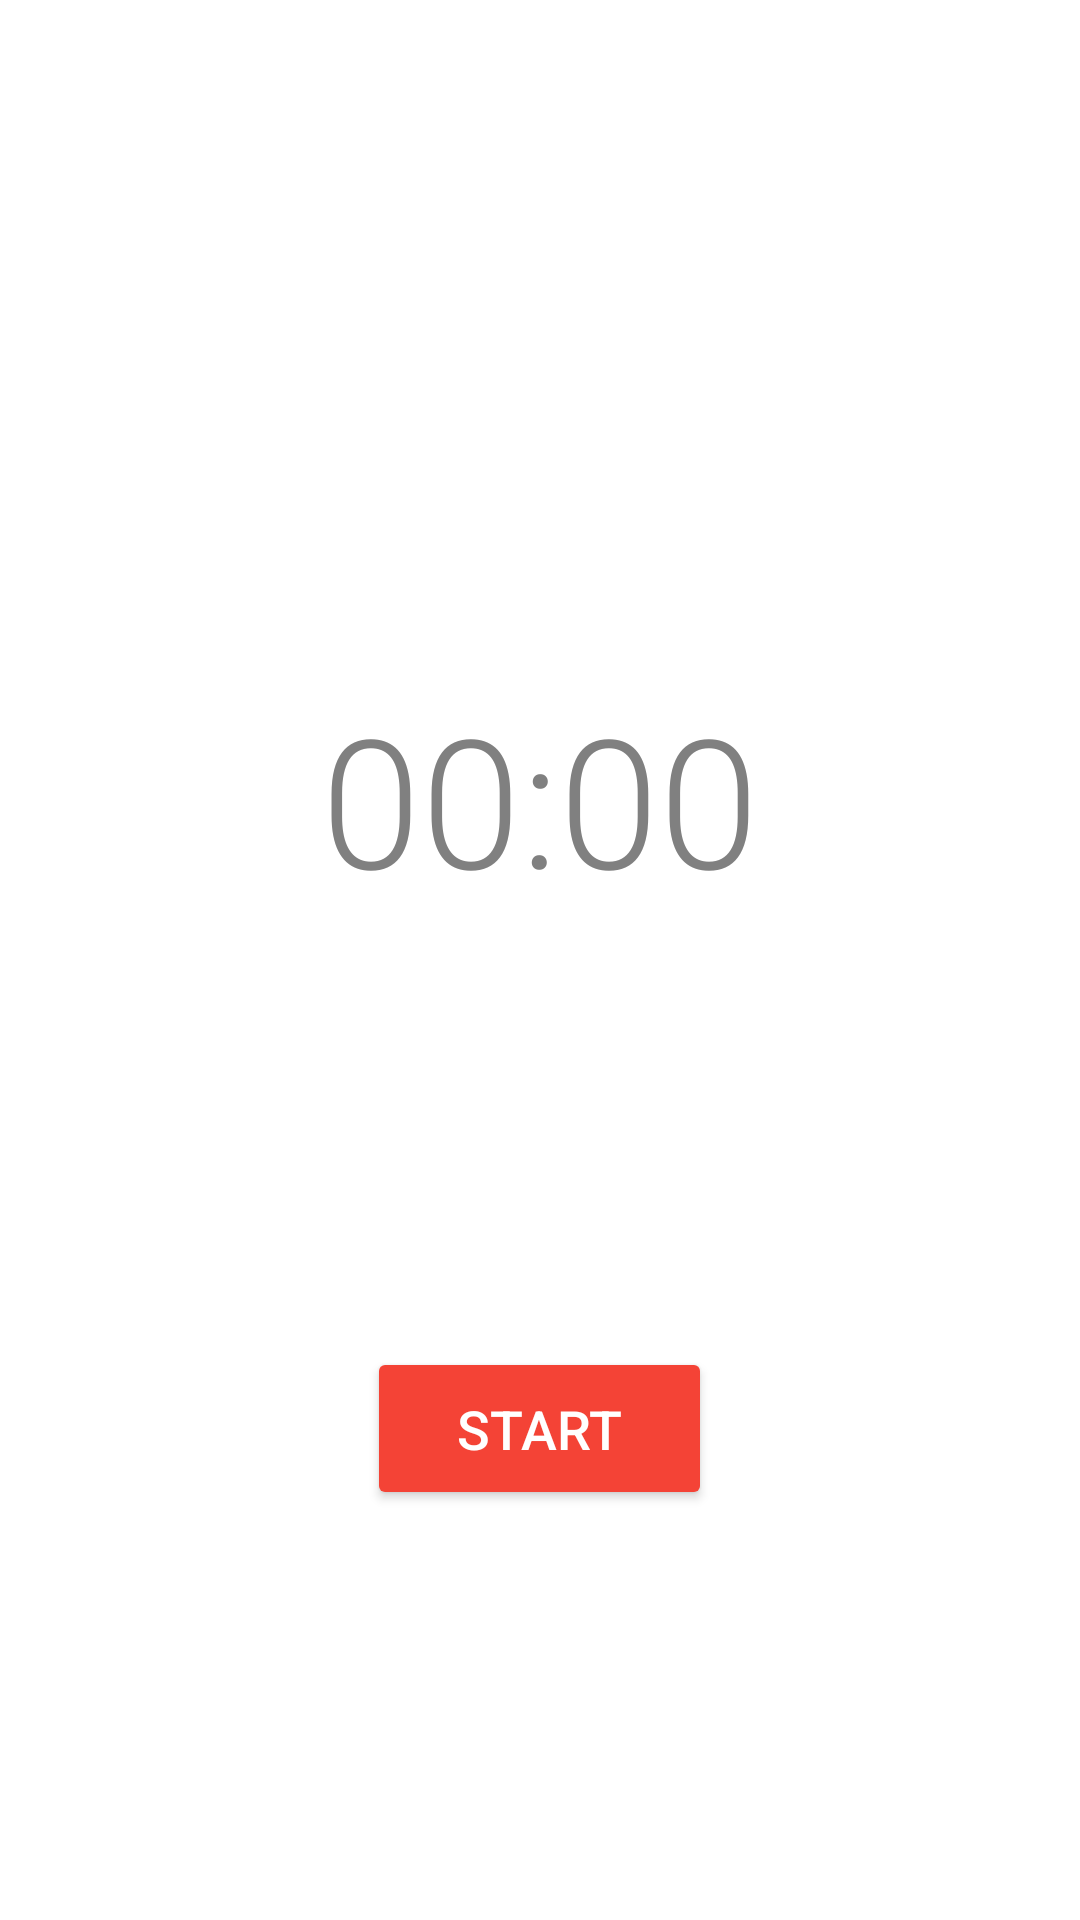

This screen was rendered from an Android layout file. Write that file and the resources it references.
<!-- AndroidManifest.xml: application theme AppTheme -->
<!-- res/layout/fragment_stopwatch.xml -->
<RelativeLayout xmlns:android="http://schemas.android.com/apk/res/android"
             android:layout_width="match_parent"
             android:layout_height="match_parent"
             android:paddingBottom="@dimen/frame_padding_vertical"
             android:paddingLeft="@dimen/frame_padding_horizontal"
             android:paddingRight="@dimen/frame_padding_horizontal"
             android:paddingTop="@dimen/frame_padding_vertical">

    
    <android.support.v7.widget.CardView
        android:id="@+id/category_spinner_card"
        xmlns:card_view="http://schemas.android.com/apk/res-auto"
        android:layout_width="320dp"
        android:layout_height="wrap_content"
        android:layout_centerHorizontal="true"
        android:layout_marginTop="20dp"
        android:clickable="true"
        android:foreground="?android:attr/selectableItemBackground"
        card_view:cardCornerRadius="2dp"
        android:visibility="invisible">

        <LinearLayout
            android:layout_width="match_parent"
            android:layout_height="match_parent"
            android:paddingBottom="10dp"
            android:paddingLeft="20dp"
            android:paddingRight="20dp"
            android:paddingTop="10dp">

            <TextView
                android:layout_width="wrap_content"
                android:layout_height="wrap_content"
                android:layout_marginRight="15dp"
                android:fontFamily="sans-serif-medium"
                android:text="Category:"
                android:textSize="17dp">
            </TextView>

            <TextView
                android:id="@+id/category_spinner_text"
                android:layout_width="wrap_content"
                android:layout_height="wrap_content"
                android:width="205dp"
                android:ellipsize="end"
                android:fontFamily="sans-serif-light"
                android:maxLines="1"
                android:scrollHorizontally="true"
                android:text="@string/category_spinner_default_text"
                android:textSize="17dp">
            </TextView>
        </LinearLayout>
    </android.support.v7.widget.CardView>

    <Spinner
        android:id="@+id/category_spinner"
        android:layout_width="322dp"
        android:layout_height="43dp"
        android:layout_alignLeft="@id/category_spinner_card"
        android:layout_marginLeft="-1dp"
        android:layout_marginTop="19dp"
        android:dropDownWidth="322dp"
        android:visibility="invisible">
    </Spinner>

    
    <Chronometer
        android:layout_width="wrap_content"
        android:layout_height="wrap_content"
        android:id="@+id/stopwatch"
        android:layout_centerHorizontal="true"
        android:layout_marginTop="210dp"
        android:textSize="@dimen/time_text_size"
        android:fontFamily="sans-serif-light"
        android:textColor="#808080">
    </Chronometer>

    
    <RelativeLayout
        android:layout_width="match_parent"
        android:layout_height="wrap_content"
        android:layout_below="@+id/stopwatch"
        android:layout_marginTop="143dp">

        <Button
            android:id="@+id/button_start"
            android:layout_width="wrap_content"
            android:layout_height="wrap_content"
            android:layout_centerHorizontal="true"
            android:backgroundTint="@color/colorAccent"
            android:paddingBottom="@dimen/button_padding_vertical"
            android:paddingLeft="@dimen/button_padding_horizontal"
            android:paddingRight="@dimen/button_padding_horizontal"
            android:paddingTop="@dimen/button_padding_vertical"
            android:text="@string/button_start"
            android:textColor="#FFFFFF"
            android:textSize="@dimen/button_text">
        </Button>

        <Button
            android:id="@+id/button_pause"
            android:layout_width="wrap_content"
            android:layout_height="wrap_content"
            android:layout_centerHorizontal="true"
            android:backgroundTint="@color/colorAccent"
            android:paddingBottom="@dimen/button_padding_vertical"
            android:paddingLeft="@dimen/button_padding_horizontal"
            android:paddingRight="@dimen/button_padding_horizontal"
            android:paddingTop="@dimen/button_padding_vertical"
            android:text="@string/button_pause"
            android:textColor="#FFFFFF"
            android:textSize="@dimen/button_text"
            android:visibility="invisible">
        </Button>

        
        <RelativeLayout
            android:id="@+id/resume_stop_container"
            android:layout_width="wrap_content"
            android:layout_height="wrap_content"
            android:layout_centerHorizontal="true"
            android:visibility="invisible">

            <Button
                android:id="@+id/button_resume"
                android:layout_width="wrap_content"
                android:layout_height="wrap_content"
                android:backgroundTint="@color/colorAccent"
                android:paddingBottom="@dimen/button_padding_vertical"
                android:paddingLeft="23dp"
                android:paddingRight="22dp"
                android:paddingTop="@dimen/button_padding_vertical"
                android:text="@string/button_resume"
                android:textColor="#FFFFFF"
                android:textSize="@dimen/button_text">
            </Button>

            <Button
                android:id="@+id/button_stop"
                android:layout_width="wrap_content"
                android:layout_height="wrap_content"
                android:layout_marginLeft="30dp"
                android:layout_toRightOf="@id/button_resume"
                android:backgroundTint="@color/colorAccent"
                android:paddingBottom="@dimen/button_padding_vertical"
                android:paddingLeft="@dimen/button_padding_horizontal"
                android:paddingRight="@dimen/button_padding_horizontal"
                android:paddingTop="@dimen/button_padding_vertical"
                android:text="@string/button_stop"
                android:textColor="#FFFFFF"
                android:textSize="@dimen/button_text">
            </Button>
        </RelativeLayout>

        
        <RelativeLayout
            android:id="@+id/save_reset_container"
            android:layout_width="wrap_content"
            android:layout_height="wrap_content"
            android:layout_centerHorizontal="true"
            android:visibility="invisible">

            <Button
                android:id="@+id/button_reset"
                android:layout_width="wrap_content"
                android:layout_height="wrap_content"
                android:backgroundTint="@color/colorAccent"
                android:paddingBottom="@dimen/button_padding_vertical"
                android:paddingLeft="@dimen/button_padding_horizontal"
                android:paddingRight="@dimen/button_padding_horizontal"
                android:paddingTop="@dimen/button_padding_vertical"
                android:text="@string/button_reset"
                android:textColor="#FFFFFF"
                android:textSize="@dimen/button_text">
            </Button>

            <Button
                android:id="@+id/button_save"
                android:layout_width="wrap_content"
                android:layout_height="wrap_content"
                android:layout_marginLeft="30dp"
                android:layout_toRightOf="@id/button_reset"
                android:backgroundTint="@color/colorAccent"
                android:paddingBottom="@dimen/button_padding_vertical"
                android:paddingLeft="@dimen/button_padding_horizontal"
                android:paddingRight="@dimen/button_padding_horizontal"
                android:paddingTop="@dimen/button_padding_vertical"
                android:text="@string/button_save"
                android:textColor="#FFFFFF"
                android:textSize="@dimen/button_text">
            </Button>
        </RelativeLayout>
    </RelativeLayout>
</RelativeLayout>
<!-- resources referenced by this layout -->
<resources>
  <color name="colorAccent">#F44336</color>
  <dimen name="button_padding_horizontal">30dp</dimen>
  <dimen name="button_padding_vertical">15dp</dimen>
  <dimen name="button_text">18sp</dimen>
  <dimen name="frame_padding_horizontal">16dp</dimen>
  <dimen name="frame_padding_vertical">16dp</dimen>
  <dimen name="time_text_size">60dp</dimen>
  <string name="button_pause">Pause</string>
  <string name="button_reset">Reset</string>
  <string name="button_resume">Resume</string>
  <string name="button_save">Save</string>
  <string name="button_start">Start</string>
  <string name="button_stop">Stop</string>
  <string name="category_spinner_default_text">No category selected</string>
  <style name="AppTheme" parent="AppTheme.Base">
          
      </style>
  <style name="AppTheme.Base" parent="Theme.AppCompat.Light.DarkActionBar">
          <item name="colorPrimary">@color/colorPrimary</item>
          <item name="colorPrimaryDark">@color/colorPrimaryDark</item>
          <item name="colorAccent">@color/colorAccent</item>
          <item name="android:colorBackground">@color/colorBackground</item>
          <item name="actionBarStyle">@style/ActionBar</item>
      </style>
  <color name="colorPrimary">#3F51B5</color>
  <color name="colorPrimaryDark">#303F9F</color>
  <color name="colorBackground">#FFFFFF</color>
  <style name="ActionBar" parent="@style/Widget.AppCompat.Light.ActionBar.Solid.Inverse">
          <item name="elevation">3dp</item>
      </style>
</resources>
